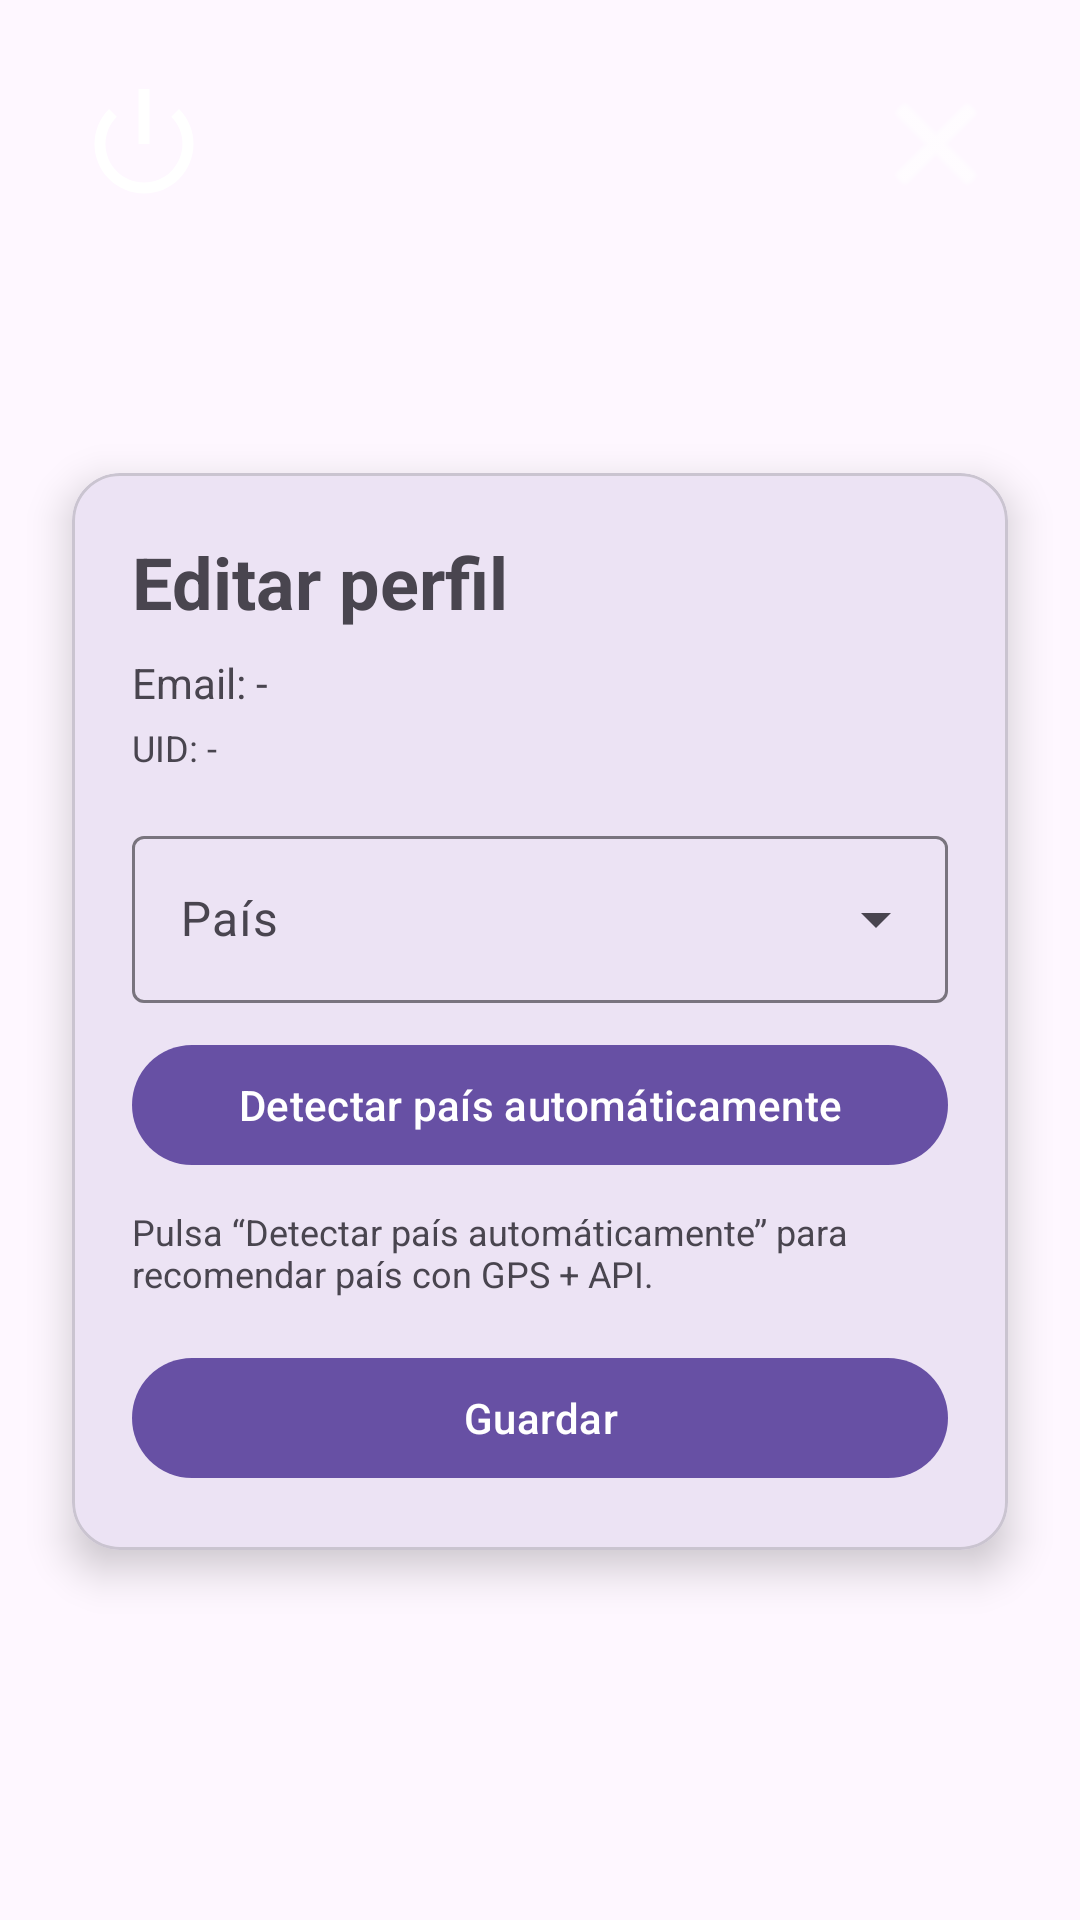

Produce the Android XML layout that renders to this screen, including the resource entries it uses.
<!-- AndroidManifest.xml: application theme Theme.Pizarra_Tactica -->
<!-- res/layout/activity_editar_perfil.xml -->
<?xml version="1.0" encoding="utf-8"?>
<androidx.constraintlayout.widget.ConstraintLayout xmlns:android="http://schemas.android.com/apk/res/android"
    xmlns:app="http://schemas.android.com/apk/res-auto"
    xmlns:tools="http://schemas.android.com/tools"
    android:id="@+id/main"
    android:layout_width="match_parent"
    android:layout_height="match_parent"
    android:background="@drawable/nuevofondo"
    tools:context=".EditarPerfilActivity">

    
    <ImageButton
        android:id="@+id/btn_logout_profile"
        android:layout_width="64dp"
        android:layout_height="64dp"
        android:layout_marginStart="16dp"
        android:layout_marginTop="16dp"
        android:background="?attr/selectableItemBackgroundBorderless"
        android:contentDescription="Cerrar sesión"
        android:padding="10dp"
        android:scaleType="fitCenter"
        android:src="@android:drawable/ic_lock_power_off"
        app:layout_constraintStart_toStartOf="parent"
        app:layout_constraintTop_toTopOf="parent"
        app:tint="@color/white" />

    
    <ImageButton
        android:id="@+id/btn_back"
        android:layout_width="64dp"
        android:layout_height="64dp"
        android:layout_marginTop="16dp"
        android:layout_marginEnd="16dp"
        android:background="?attr/selectableItemBackgroundBorderless"
        android:contentDescription="Volver"
        android:padding="10dp"
        android:scaleType="fitCenter"
        android:src="@android:drawable/ic_menu_close_clear_cancel"
        app:layout_constraintEnd_toEndOf="parent"
        app:layout_constraintTop_toTopOf="parent"
        app:tint="@color/white" />

    <com.google.android.material.card.MaterialCardView
        android:id="@+id/cardProfile"
        android:layout_width="0dp"
        android:layout_height="wrap_content"
        android:layout_margin="24dp"
        app:cardCornerRadius="16dp"
        app:cardElevation="8dp"
        app:layout_constraintTop_toBottomOf="@id/btn_back"
        app:layout_constraintBottom_toBottomOf="parent"
        app:layout_constraintStart_toStartOf="parent"
        app:layout_constraintEnd_toEndOf="parent"
        app:layout_constraintVertical_bias="0.35">

        <LinearLayout
            android:layout_width="match_parent"
            android:layout_height="wrap_content"
            android:orientation="vertical"
            android:padding="20dp">

            <TextView
                android:id="@+id/tvTitle"
                android:layout_width="wrap_content"
                android:layout_height="wrap_content"
                android:text="Editar perfil"
                android:textStyle="bold"
                android:textSize="24sp" />

            <TextView
                android:id="@+id/tvEmail"
                android:layout_width="wrap_content"
                android:layout_height="wrap_content"
                android:layout_marginTop="8dp"
                android:text="Email: -"
                android:textSize="14sp" />

            <TextView
                android:id="@+id/tvUid"
                android:layout_width="wrap_content"
                android:layout_height="wrap_content"
                android:layout_marginTop="4dp"
                android:text="UID: -"
                android:textSize="12sp" />

            <com.google.android.material.textfield.TextInputLayout
                android:id="@+id/tilCountry"
                style="@style/Widget.Material3.TextInputLayout.OutlinedBox.ExposedDropdownMenu"
                android:layout_width="match_parent"
                android:layout_height="wrap_content"
                android:layout_marginTop="16dp"
                android:hint="País">

                <com.google.android.material.textfield.MaterialAutoCompleteTextView
                    android:id="@+id/actCountry"
                    android:layout_width="match_parent"
                    android:layout_height="wrap_content"
                    android:inputType="none" />
            </com.google.android.material.textfield.TextInputLayout>

            <com.google.android.material.button.MaterialButton
                android:id="@+id/btnDetectCountry"
                android:layout_width="match_parent"
                android:layout_height="wrap_content"
                android:layout_marginTop="10dp"
                android:text="Detectar país automáticamente" />

            
            <TextView
                android:id="@+id/tvNote"
                android:layout_width="match_parent"
                android:layout_height="wrap_content"
                android:layout_marginTop="10dp"
                android:text="Pulsa “Detectar país automáticamente” para recomendar país con GPS + API."
                android:textSize="12sp" />

            <com.google.android.material.button.MaterialButton
                android:id="@+id/btnSave"
                android:layout_width="match_parent"
                android:layout_height="wrap_content"
                android:layout_marginTop="16dp"
                android:text="Guardar" />

            <ProgressBar
                android:id="@+id/progress"
                android:layout_width="wrap_content"
                android:layout_height="wrap_content"
                android:layout_gravity="center_horizontal"
                android:layout_marginTop="12dp"
                android:visibility="gone" />

        </LinearLayout>
    </com.google.android.material.card.MaterialCardView>

</androidx.constraintlayout.widget.ConstraintLayout>
<!-- resources referenced by this layout -->
<resources>
  <color name="white">#FFFFFFFF</color>
  <style name="Theme.Pizarra_Tactica" parent="Base.Theme.Pizarra_Tactica" />
  <style name="Base.Theme.Pizarra_Tactica" parent="Theme.Material3.DayNight.NoActionBar">
          
          
      </style>
</resources>
